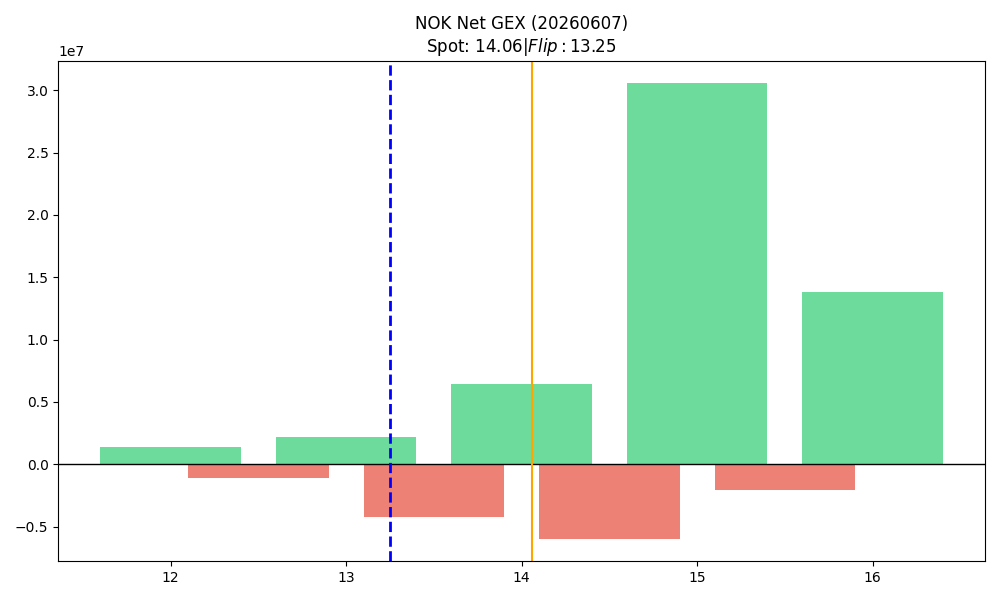

The table this chart was drawn from, first rows:
strike, call_gex, put_gex, call_dex, put_dex, net_greek_delta, net_gex
12.0, 5150117, 3789523, 54928624, -6894159, 0.4288, 1360594
12.5, 44582, 1183842, 358907, -1613966, -0.113, -1139260
13.0, 5321718, 3146595, 33048922, -7091458, 0.3627, 2175124
13.5, 817935, 5088176, 3504092, -9759167, -0.1723, -4270241
14.0, 22463957, 16053755, 88140419, -40933317, 0.1893, 6410201
14.5, 1151101, 7115146, 3292569, -19857289, -0.3534, -5964045
15.0, 38460608, 7890569, 124122410, -28941332, 0.2927, 30570038
15.5, 2462610, 4537613, 5308002, -18194906, -0.3007, -2075003
16.0, 16847440, 3019057, 43815527, -17152319, 0.1659, 13828383
